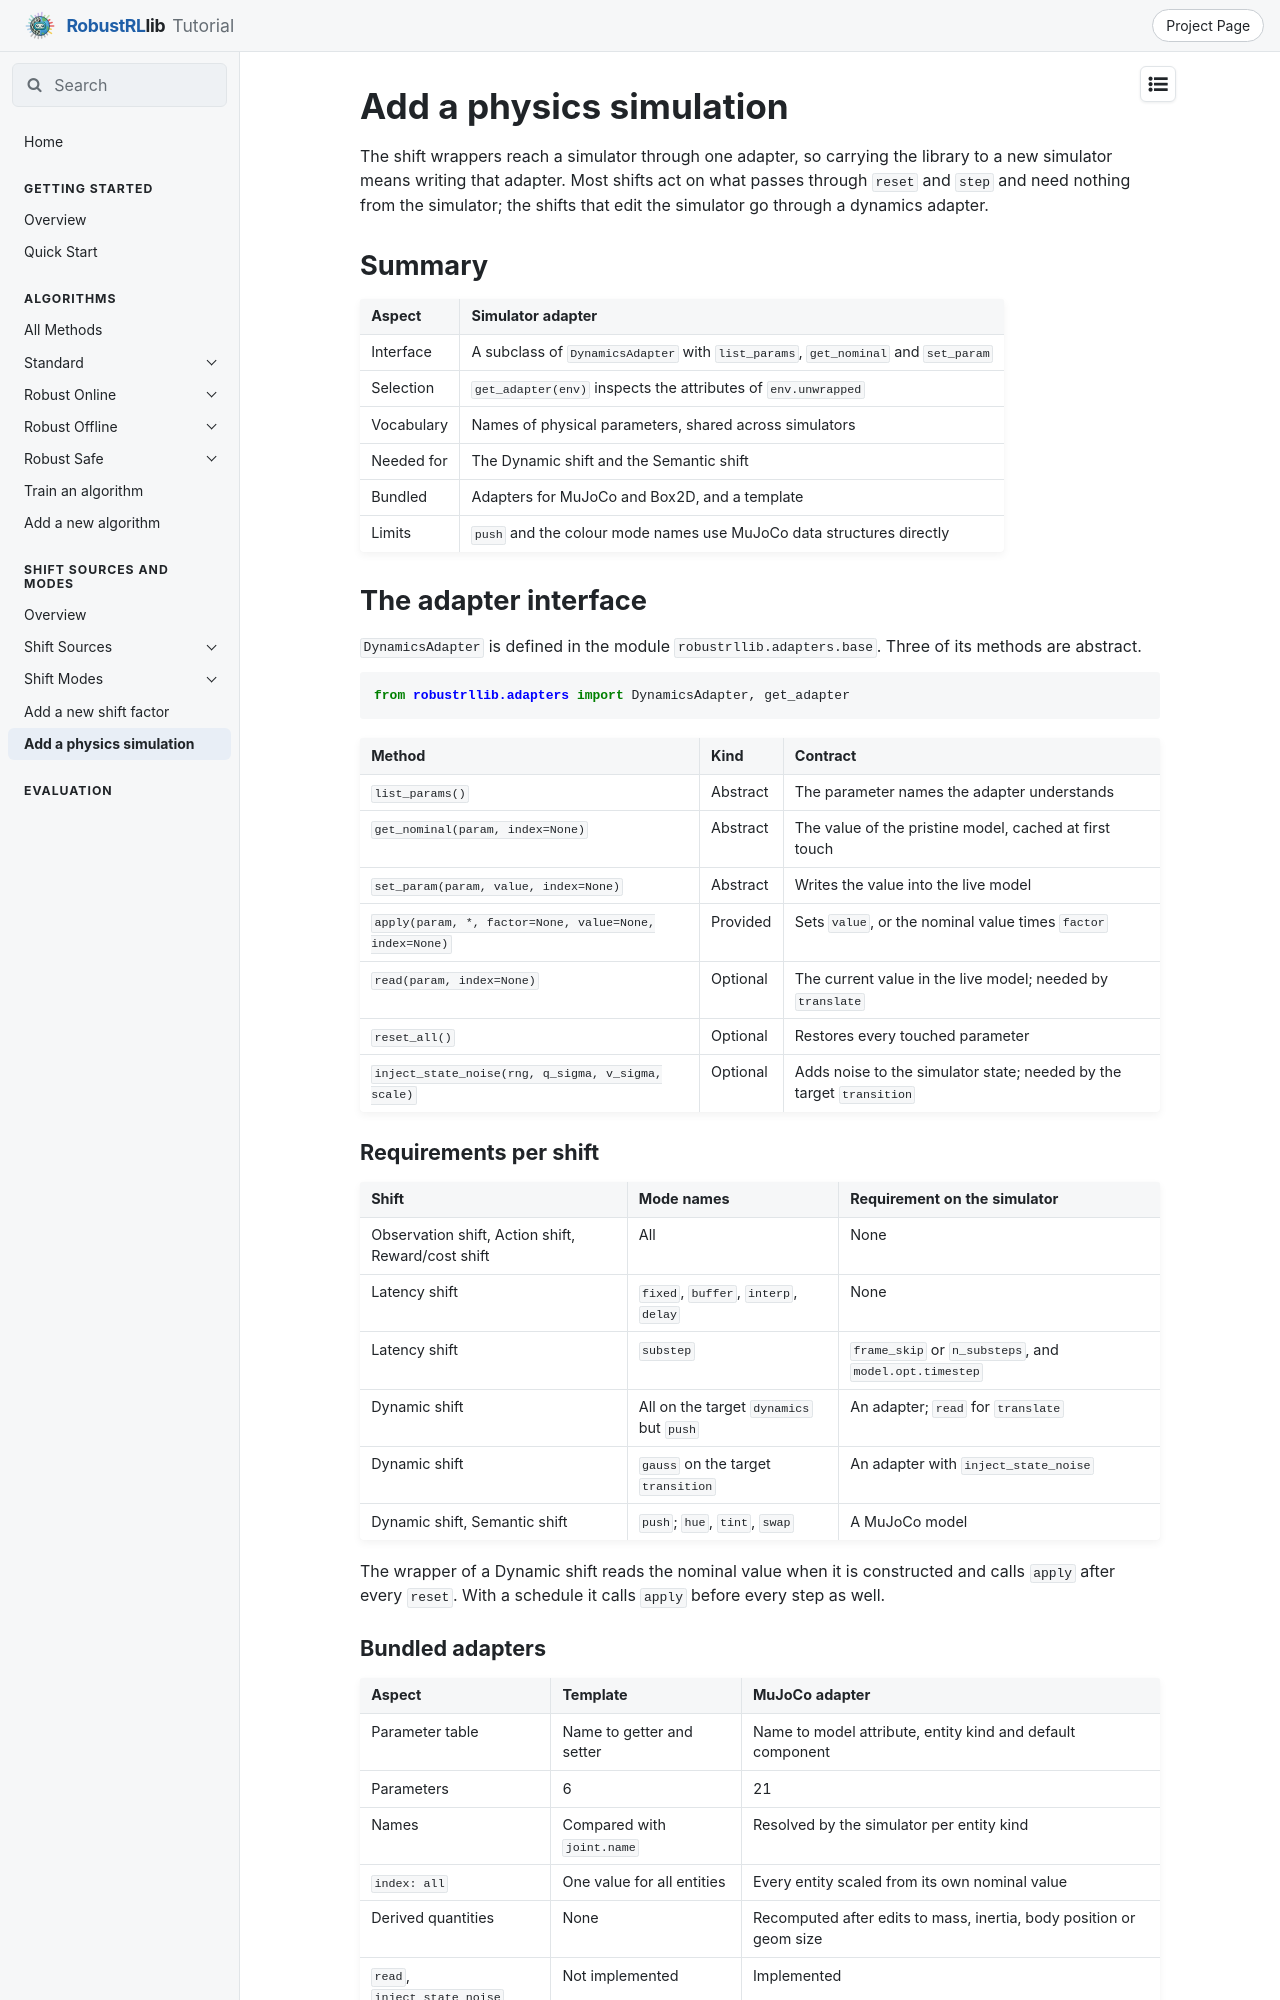

repository: x1chenn/robustrllib · page: docs/shifts/add-a-backend/index.html · generator: mkdocs

# Add a physics simulation

The shift wrappers reach a simulator through one adapter, so carrying the library to a new
simulator means writing that adapter. Most shifts act on what passes through `reset` and
`step` and need nothing from the simulator; the shifts that edit the simulator go through a
dynamics adapter.

## Summary

| Aspect | Simulator adapter |
|---|---|
| Interface | A subclass of `DynamicsAdapter` with `list_params`, `get_nominal` and `set_param` |
| Selection | `get_adapter(env)` inspects the attributes of `env.unwrapped` |
| Vocabulary | Names of physical parameters, shared across simulators |
| Needed for | The Dynamic shift and the Semantic shift |
| Bundled | Adapters for MuJoCo and Box2D, and a template |
| Limits | `push` and the colour mode names use MuJoCo data structures directly |

## The adapter interface

`DynamicsAdapter` is defined in the module `robustrllib.adapters.base`. Three of its methods
are abstract.

```python
from robustrllib.adapters import DynamicsAdapter, get_adapter
```

| Method | Kind | Contract |
|---|---|---|
| `list_params()` | Abstract | The parameter names the adapter understands |
| `get_nominal(param, index=None)` | Abstract | The value of the pristine model, cached at first touch |
| `set_param(param, value, index=None)` | Abstract | Writes the value into the live model |
| `apply(param, *, factor=None, value=None, index=None)` | Provided | Sets `value`, or the nominal value times `factor` |
| `read(param, index=None)` | Optional | The current value in the live model; needed by `translate` |
| `reset_all()` | Optional | Restores every touched parameter |
| `inject_state_noise(rng, q_sigma, v_sigma, scale)` | Optional | Adds noise to the simulator state; needed by the target `transition` |

### Requirements per shift

| Shift | Mode names | Requirement on the simulator |
|---|---|---|
| Observation shift, Action shift, Reward/cost shift | All | None |
| Latency shift | `fixed`, `buffer`, `interp`, `delay` | None |
| Latency shift | `substep` | `frame_skip` or `n_substeps`, and `model.opt.timestep` |
| Dynamic shift | All on the target `dynamics` but `push` | An adapter; `read` for `translate` |
| Dynamic shift | `gauss` on the target `transition` | An adapter with `inject_state_noise` |
| Dynamic shift, Semantic shift | `push`; `hue`, `tint`, `swap` | A MuJoCo model |

The wrapper of a Dynamic shift reads the nominal value when it is constructed and calls `apply`
after every `reset`. With a schedule it calls `apply` before every step as well.
